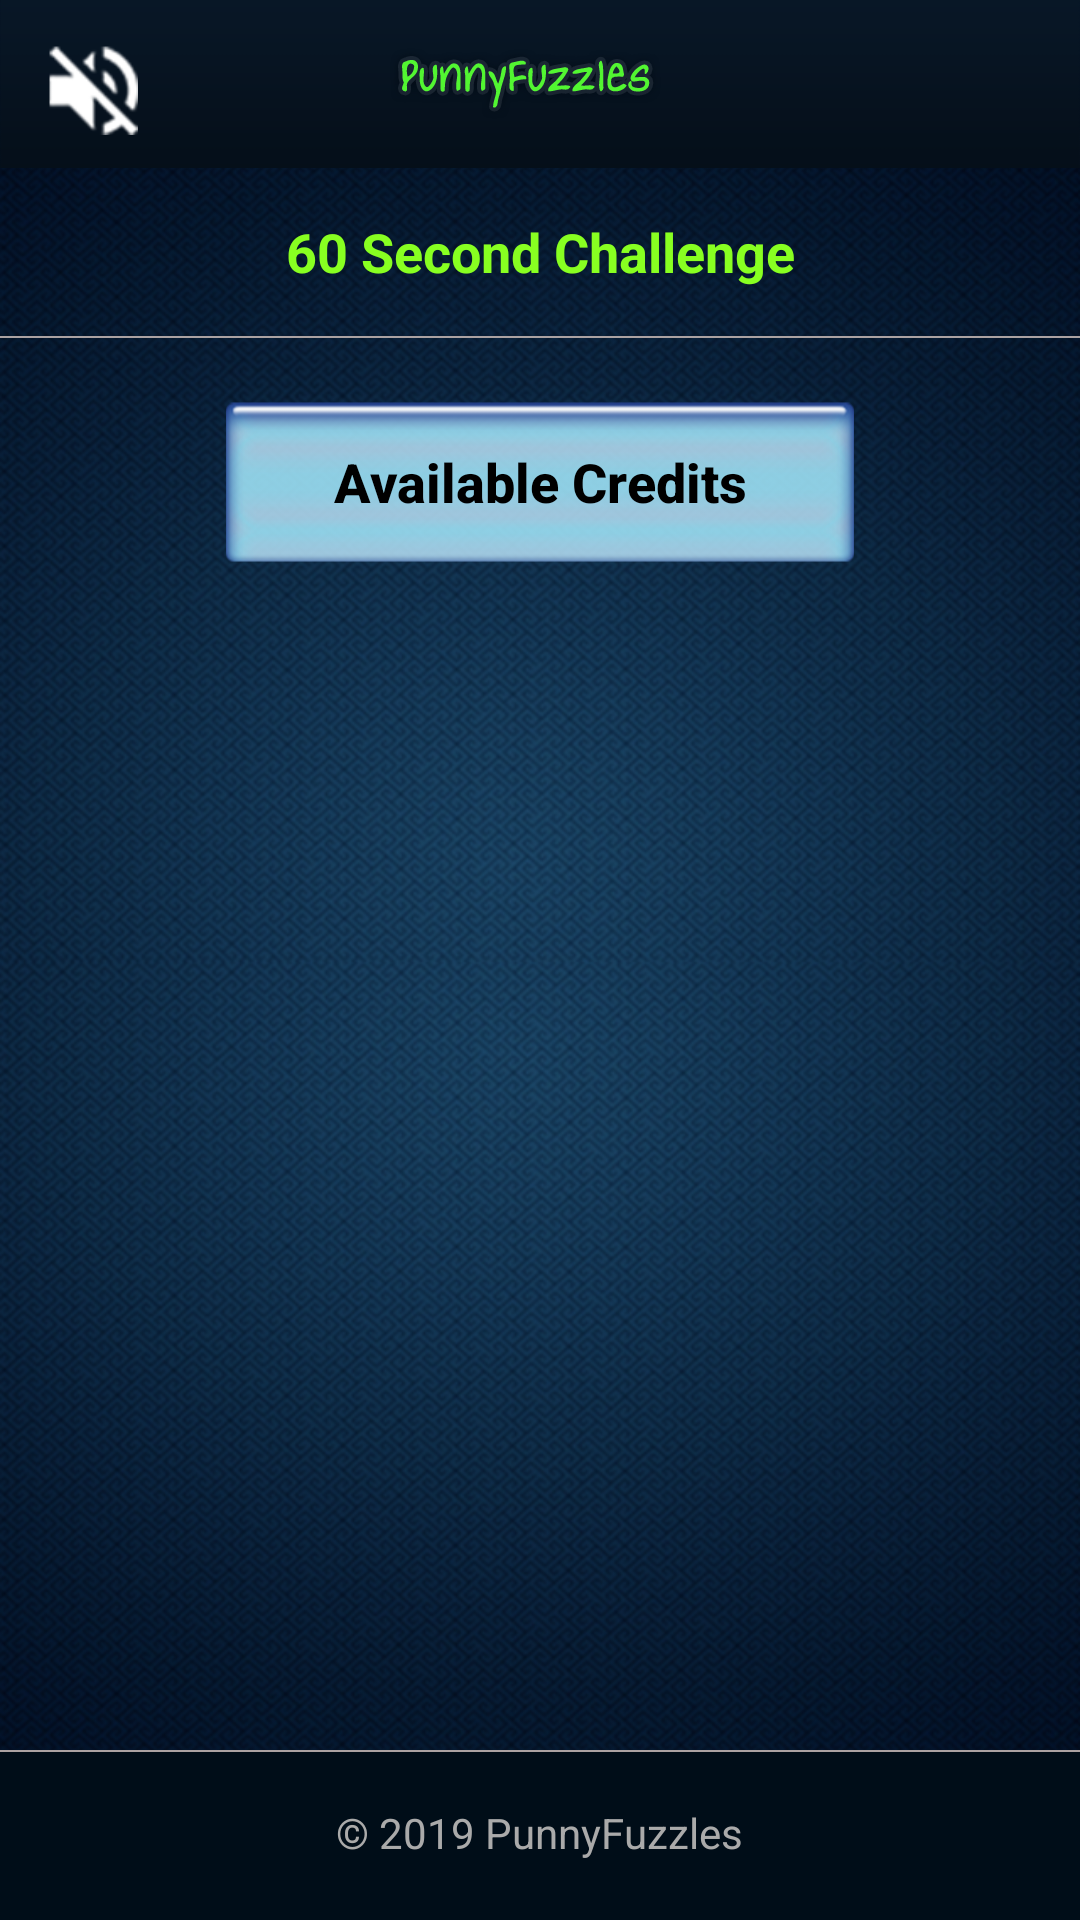

Here is an Android app screen rendered from its layout file. Give the layout XML and the strings, colors and styles it references.
<!-- AndroidManifest.xml: application theme AppTheme -->
<!-- res/layout/activity_sixtusecondepuzzle.xml -->
<?xml version="1.0" encoding="utf-8"?>
<RelativeLayout xmlns:android="http://schemas.android.com/apk/res/android"
    android:layout_width="match_parent"
    android:layout_height="match_parent"
    android:background="@drawable/bg"
    android:foregroundGravity="top|center">

    <android.support.v7.widget.Toolbar
        android:id="@+id/toolbar"
        android:layout_width="match_parent"
        android:layout_height="?attr/actionBarSize"
        android:layout_alignParentTop="true"
        android:background="@drawable/header"
        android:paddingRight="10dp"
        android:title="@string/some_text_to_display">

        <ImageButton
            android:id="@+id/btn_back"
            android:layout_width="wrap_content"
            android:layout_height="wrap_content"
            android:layout_gravity="left"
            android:layout_marginLeft="5dp"
            android:background="@drawable/btn_back"
            android:onClick="btnBack_onClick"
            android:text="@string/none_to_display"
            android:visibility="gone" />

        <ImageView
            android:layout_width="wrap_content"
            android:layout_height="wrap_content"
            android:layout_gravity="center"
            android:src="@drawable/header_text" />

        <ImageView
            android:id="@+id/switch_sound"
            android:layout_width="@dimen/dimens_40dp"
            android:layout_height="@dimen/dimens_40dp"
            android:layout_marginLeft="@dimen/dimens_10dp"
            android:layout_marginTop="@dimen/dimens_10dp"
            android:checked="true"
            android:paddingRight="10dp"
            android:src="@drawable/volume_off_indicatornew"
            android:textSize="18sp" />

    </android.support.v7.widget.Toolbar>


    <TextView
        android:id="@+id/lbl_title"
        android:layout_width="match_parent"
        android:layout_height="?attr/actionBarSize"
        android:layout_below="@+id/toolbar"
        android:gravity="center"
        android:text="60 Second Challenge"
        android:textColor="@color/color_instructions"
        android:textSize="18sp"
        android:textStyle="bold" />

    <View
        android:id="@+id/horizontal_line1"
        android:layout_width="match_parent"
        android:layout_height="0.5dp"

        android:layout_below="@+id/lbl_title"
        android:background="@color/lightgray" />

    <RelativeLayout
        android:id="@+id/ll_credit"
        android:layout_width="match_parent"
        android:layout_height="wrap_content"
        android:layout_below="@+id/horizontal_line1"
        android:gravity="center"
        android:orientation="horizontal"
        android:weightSum="1">


        <Button
            android:id="@+id/btn_credithead"
            android:layout_width="wrap_content"
            android:layout_height="?attr/actionBarSize"

            android:layout_gravity="center"
            android:layout_marginTop="@dimen/dimens_20dp"
            android:layout_weight="0.5"
            android:background="@drawable/available_credits_button_bg"
            android:gravity="center"
            android:text="@string/str_credit"
            android:textAllCaps="false"
            android:textColor="@color/black"
            android:textSize="18sp"
            android:textStyle="bold" />


    </RelativeLayout>


    <android.support.v7.widget.RecyclerView
        android:id="@+id/recycler_view"
        android:layout_width="match_parent"
        android:layout_height="match_parent"
        android:layout_below="@+id/ll_credit"
        android:layout_marginTop="@dimen/dimens_10dp"></android.support.v7.widget.RecyclerView>

    <View
        android:id="@+id/horizontal_line"
        android:layout_width="match_parent"
        android:layout_height="0.5dp"
        android:layout_above="@+id/layout_bottom"
        android:background="@color/lightgray" />

    <RelativeLayout
        android:id="@+id/layout_bottom"
        android:layout_width="match_parent"
        android:layout_height="?attr/actionBarSize"
        android:layout_alignParentBottom="true"
        android:background="@color/footer"
        android:gravity="center_vertical"
        android:padding="5dp">

        <TextView
            android:layout_width="wrap_content"
            android:layout_height="wrap_content"
            android:layout_alignTop="@+id/img_facebook"
            android:layout_centerHorizontal="true"
            android:text="@string/copyright"
            android:textAppearance="?android:attr/textAppearanceSmall"
            android:textColor="@android:color/darker_gray" />

        <ImageView
            android:id="@+id/img_facebook"
            android:layout_width="wrap_content"
            android:layout_height="wrap_content"
            android:layout_marginRight="@dimen/home_bottom_margin"
            android:layout_toLeftOf="@+id/img_twitter"
            android:src="@drawable/facebook"
            android:visibility="invisible" />

        <ImageView
            android:id="@+id/img_twitter"
            android:layout_width="wrap_content"
            android:layout_height="wrap_content"
            android:layout_marginRight="@dimen/home_bottom_margin"
            android:layout_toLeftOf="@+id/img_googleplus"
            android:src="@drawable/twitter"
            android:visibility="invisible" />

        <ImageView
            android:id="@+id/img_googleplus"
            android:layout_width="wrap_content"
            android:layout_height="wrap_content"
            android:layout_alignParentRight="true"
            android:layout_marginRight="@dimen/home_bottom_margin"
            android:src="@drawable/googleplus"
            android:visibility="invisible" />

    </RelativeLayout>

</RelativeLayout>
<!-- resources referenced by this layout -->
<resources>
  <color name="black">#000000</color>
  <color name="color_instructions">#88FF21</color>
  <color name="footer">#000D18</color>
  <color name="lightgray">#aba2a2</color>
  <dimen name="dimens_10dp">10dp</dimen>
  <dimen name="dimens_20dp">20dp</dimen>
  <dimen name="dimens_40dp">40dp</dimen>
  <dimen name="home_bottom_margin">7dp</dimen>
  <!-- drawable available_credits_button_bg: png bitmap (drawable-hdpi, 3717 bytes) -->
  <!-- drawable bg: png bitmap (drawable-hdpi, 646498 bytes) -->
  <!-- drawable btn_back: png bitmap (drawable-hdpi, 19662 bytes) -->
  <!-- drawable facebook: png bitmap (drawable-hdpi, 18400 bytes) -->
  <!-- drawable googleplus: png bitmap (drawable-hdpi, 18759 bytes) -->
  <!-- drawable header: png bitmap (drawable-hdpi, 18139 bytes) -->
  <!-- drawable header_text: png bitmap (drawable-hdpi, 23946 bytes) -->
  <!-- drawable twitter: png bitmap (drawable-hdpi, 18563 bytes) -->
  <!-- drawable volume_off_indicatornew: png bitmap (drawable-hdpi, 754 bytes) -->
  <string name="copyright">© 2019 PunnyFuzzles</string>
  <string name="none_to_display" />
  <string name="some_text_to_display">some text to display</string>
  <string name="str_credit">Available Credits</string>
  <style name="AppTheme" parent="Theme.AppCompat.Light.DarkActionBar">
          
          
          <item name="colorPrimary">@color/colorPrimary</item>
          <item name="colorPrimaryDark">@color/colorPrimaryDark</item>
          <item name="colorAccent">@color/colorAccent</item>
          <item name="windowActionBar">false</item>
          <item name="windowNoTitle">true</item>
          <item name="actionMenuTextColor">@android:color/white</item>
  
      </style>
  <color name="colorPrimary">#3F51B5</color>
  <color name="colorPrimaryDark">#303F9F</color>
  <color name="colorAccent">#4BD562</color>
</resources>
